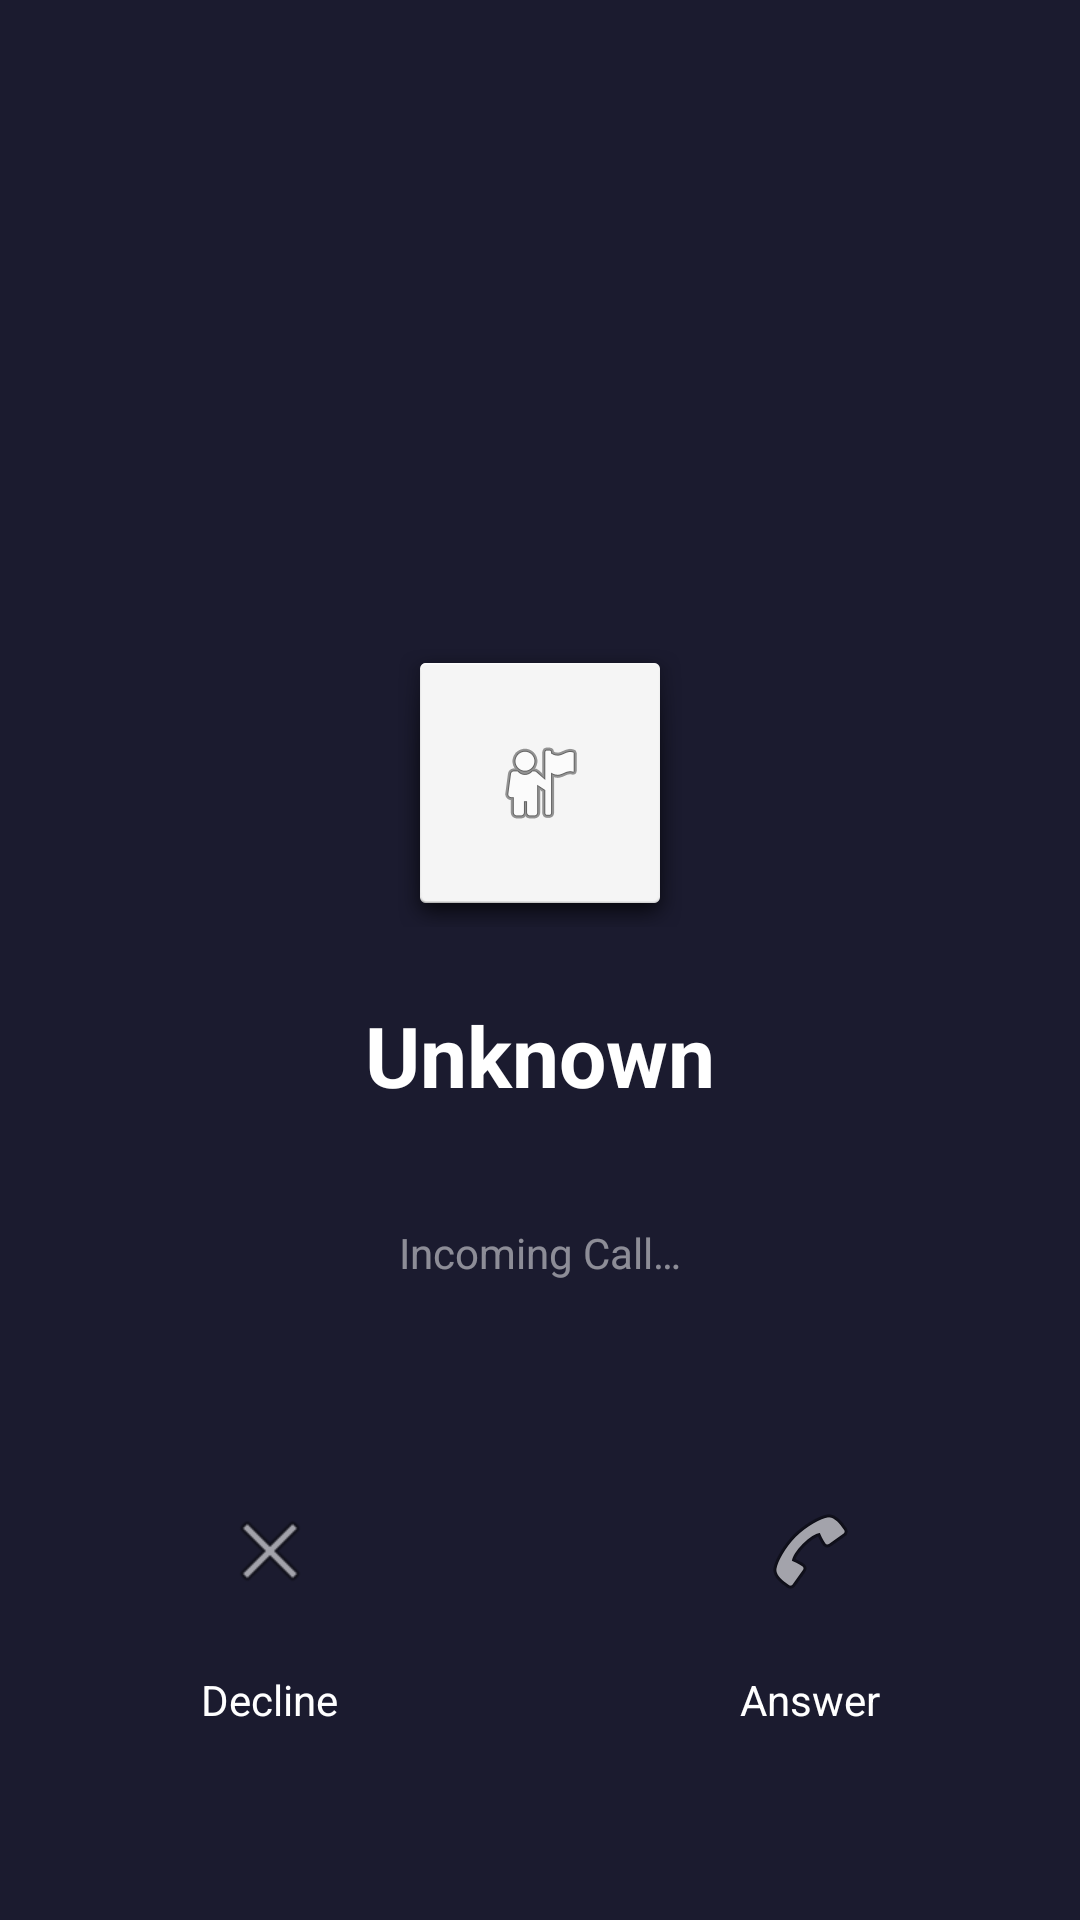

Android layout source for this screen:
<!-- AndroidManifest.xml: activity theme Theme.VonageIncomingCall -->
<!-- res/layout/activity_incoming_call.xml -->
<?xml version="1.0" encoding="utf-8"?>
<RelativeLayout xmlns:android="http://schemas.android.com/apk/res/android"
    android:layout_width="match_parent"
    android:layout_height="match_parent"
    android:background="#FF1B1B2F"
    android:keepScreenOn="true">

    
    <LinearLayout
        android:id="@+id/caller_info_container"
        android:layout_width="match_parent"
        android:layout_height="wrap_content"
        android:layout_centerInParent="true"
        android:layout_marginBottom="80dp"
        android:gravity="center_horizontal"
        android:orientation="vertical"
        android:padding="32dp">

        
        <ImageView
            android:id="@+id/caller_avatar"
            android:layout_width="96dp"
            android:layout_height="96dp"
            android:layout_marginBottom="24dp"
            android:contentDescription="Caller avatar"
            android:src="@android:drawable/ic_menu_myplaces"
            android:background="@android:drawable/dialog_holo_light_frame"
            android:scaleType="centerInside"
            android:padding="16dp" />

        <TextView
            android:id="@+id/caller_name"
            android:layout_width="wrap_content"
            android:layout_height="wrap_content"
            android:layout_marginBottom="8dp"
            android:text="Unknown"
            android:textColor="#FFFFFFFF"
            android:textSize="28sp"
            android:textStyle="bold"
            android:maxLines="2"
            android:ellipsize="end"
            android:gravity="center" />

        <TextView
            android:id="@+id/caller_number"
            android:layout_width="wrap_content"
            android:layout_height="wrap_content"
            android:layout_marginBottom="8dp"
            android:text=""
            android:textColor="#B3FFFFFF"
            android:textSize="16sp"
            android:maxLines="1"
            android:ellipsize="end"
            android:gravity="center" />

        <TextView
            android:id="@+id/call_status"
            android:layout_width="wrap_content"
            android:layout_height="wrap_content"
            android:text="Incoming Call…"
            android:textColor="#80FFFFFF"
            android:textSize="14sp"
            android:gravity="center" />

    </LinearLayout>

    
    <LinearLayout
        android:layout_width="match_parent"
        android:layout_height="wrap_content"
        android:layout_alignParentBottom="true"
        android:layout_marginBottom="64dp"
        android:gravity="center"
        android:orientation="horizontal">

        
        <LinearLayout
            android:layout_width="0dp"
            android:layout_height="wrap_content"
            android:layout_weight="1"
            android:gravity="center"
            android:orientation="vertical">

            <ImageButton
                android:id="@+id/btn_decline"
                android:layout_width="64dp"
                android:layout_height="64dp"
                android:background="@drawable/bg_decline_button"
                android:contentDescription="Decline call"
                android:src="@android:drawable/ic_menu_close_clear_cancel"
                android:scaleType="centerInside"
                android:padding="16dp" />

            <TextView
                android:layout_width="wrap_content"
                android:layout_height="wrap_content"
                android:layout_marginTop="8dp"
                android:text="Decline"
                android:textColor="#FFFFFFFF"
                android:textSize="14sp" />

        </LinearLayout>

        
        <LinearLayout
            android:layout_width="0dp"
            android:layout_height="wrap_content"
            android:layout_weight="1"
            android:gravity="center"
            android:orientation="vertical">

            <ImageButton
                android:id="@+id/btn_answer"
                android:layout_width="64dp"
                android:layout_height="64dp"
                android:background="@drawable/bg_answer_button"
                android:contentDescription="Answer call"
                android:src="@android:drawable/ic_menu_call"
                android:scaleType="centerInside"
                android:padding="16dp" />

            <TextView
                android:layout_width="wrap_content"
                android:layout_height="wrap_content"
                android:layout_marginTop="8dp"
                android:text="Answer"
                android:textColor="#FFFFFFFF"
                android:textSize="14sp" />

        </LinearLayout>

    </LinearLayout>

</RelativeLayout>
<!-- resources referenced by this layout -->
<resources>
  <style name="Theme.VonageIncomingCall" parent="Theme.AppCompat.NoActionBar">
          <item name="android:windowNoTitle">true</item>
          <item name="android:windowActionBar">false</item>
          <item name="android:windowFullscreen">true</item>
          <item name="android:windowContentOverlay">@null</item>
          <item name="android:windowBackground">@android:color/transparent</item>
          <item name="android:windowDisablePreview">true</item>
          <item name="android:statusBarColor">@android:color/transparent</item>
          <item name="android:navigationBarColor">@android:color/transparent</item>
      </style>
</resources>
